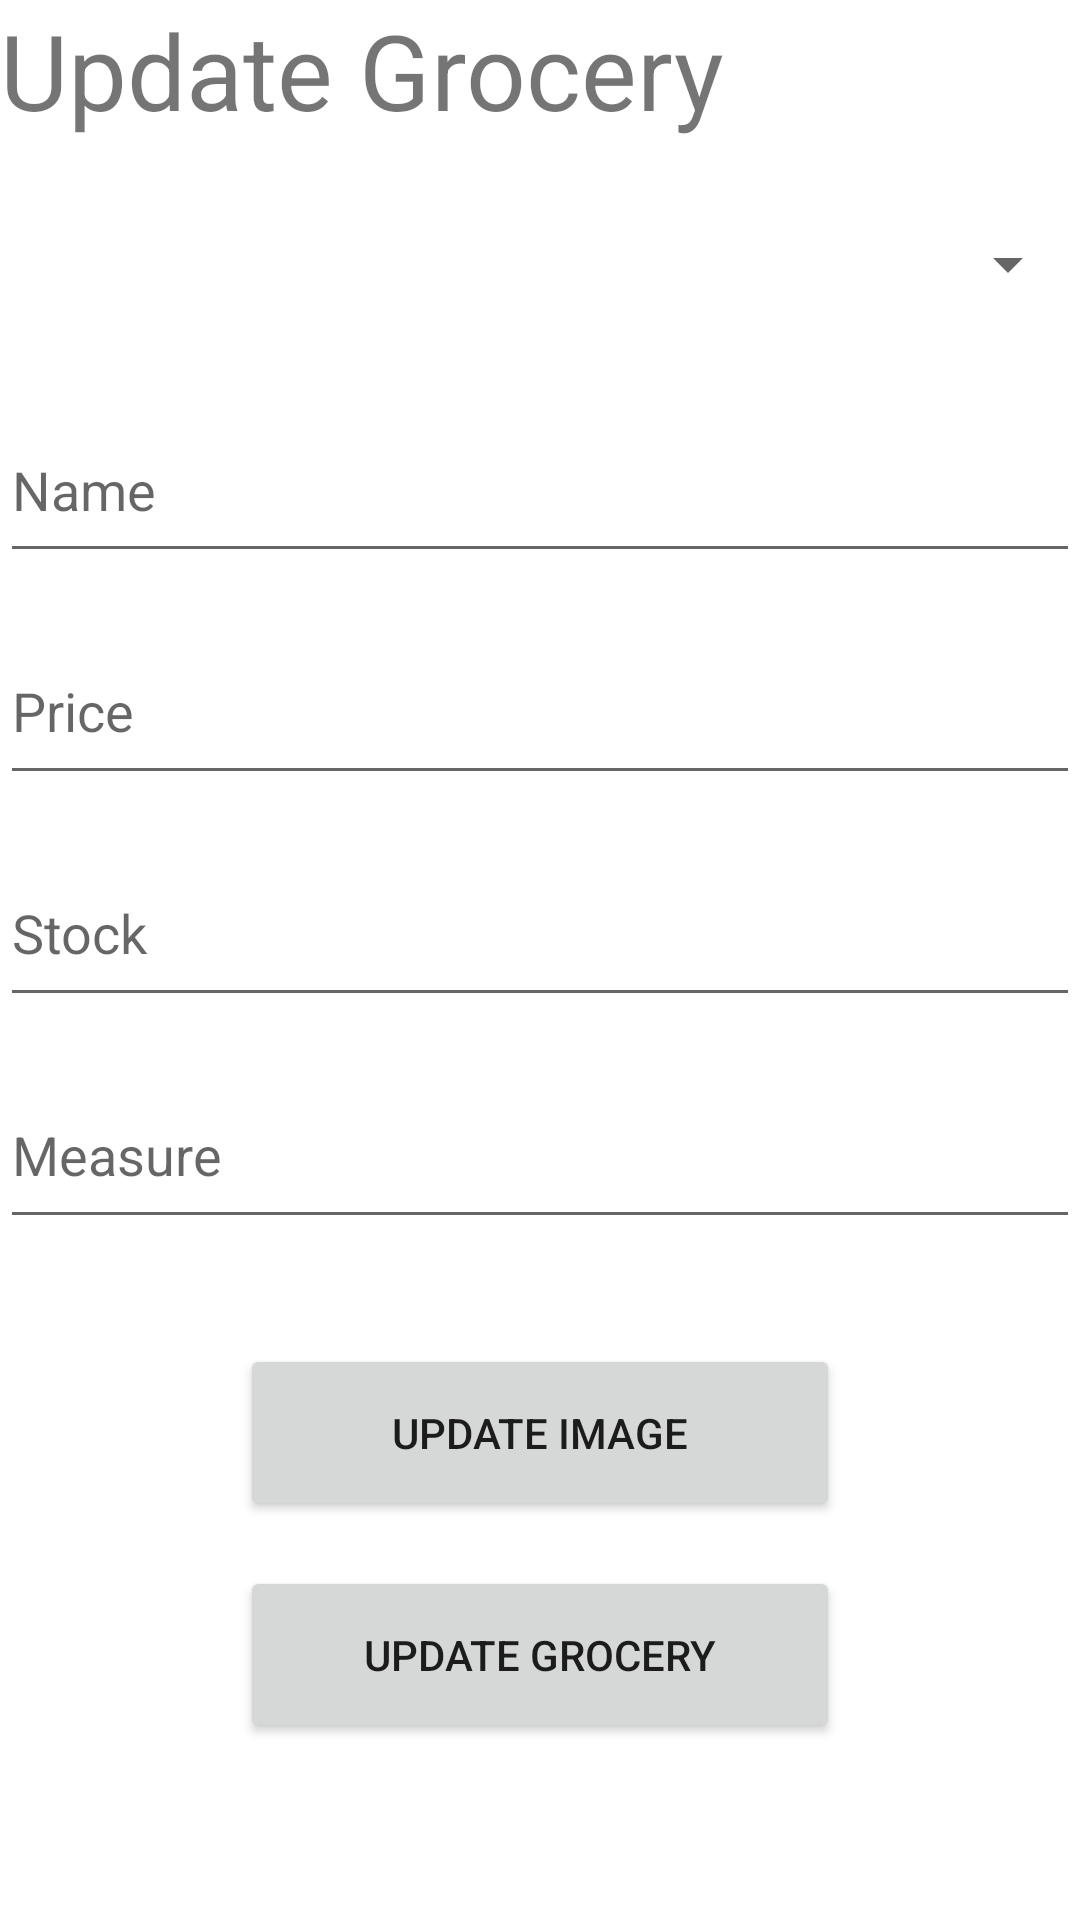

The Android layout XML behind this screen, and the referenced resources:
<!-- AndroidManifest.xml: application theme AppTheme -->
<!-- res/layout/activity_admin_update_grocery_screen.xml -->
<?xml version="1.0" encoding="utf-8"?>
<LinearLayout xmlns:android="http://schemas.android.com/apk/res/android"
    xmlns:app="http://schemas.android.com/apk/res-auto"
    xmlns:tools="http://schemas.android.com/tools"
    android:layout_width="match_parent"
    android:layout_height="match_parent"
    android:weightSum="9"
    android:orientation="vertical"
    tools:context=".AdminUpdateGroceryScreen">


    <TextView
        android:id="@+id/textView4"
        android:layout_width="match_parent"
        android:layout_height="0sp"
        android:layout_weight="1"
        android:textSize="35sp"
        android:text="Update Grocery" />

    <Spinner
        android:id="@+id/updateSpinner"
        android:layout_width="match_parent"
        android:layout_height="0sp"
        android:layout_weight="1"/>

    <EditText
        android:id="@+id/etAdminUpdateGroceryName"
        android:layout_width="match_parent"
        android:layout_height="0sp"
        android:layout_weight="1"
        android:ems="10"
        android:layout_marginTop="15sp"
        android:inputType="textPersonName"
        android:hint="Name" />

    <EditText
        android:id="@+id/etAdminUpdateGroceryPrice"
        android:layout_width="match_parent"
        android:layout_height="0sp"
        android:layout_weight="1"
        android:ems="10"
        android:layout_marginTop="15sp"
        android:inputType="textPersonName"
        android:hint="Price" />

    <EditText
        android:id="@+id/etAdminUpdateGroceryStock"
        android:layout_width="match_parent"
        android:layout_height="0sp"
        android:layout_weight="1"
        android:ems="10"
        android:layout_marginTop="15sp"
        android:inputType="textPersonName"
        android:hint="Stock" />

    <EditText
        android:id="@+id/etAdminUpdateGroceryMeasure"
        android:layout_width="match_parent"
        android:layout_height="0sp"
        android:layout_weight="1"
        android:ems="10"
        android:layout_marginTop="15sp"
        android:inputType="textPersonName"
        android:hint="Measure" />

    <Button
        android:id="@+id/btnAdminUpdateGroceryImage"
        android:layout_width="match_parent"
        android:layout_height="0sp"
        android:layout_weight="1"
        android:layout_marginHorizontal="80sp"
        android:layout_marginTop="35sp"
        android:text="Update Image" />

    <Button
        android:id="@+id/btnAdminUpdateGroceryGrocery"
        android:layout_width="match_parent"
        android:layout_height="0sp"
        android:layout_weight="1"
        android:layout_marginHorizontal="80sp"
        android:layout_marginTop="15sp"
        android:text="Update Grocery" />

</LinearLayout>
<!-- resources referenced by this layout -->
<resources>

</resources>
